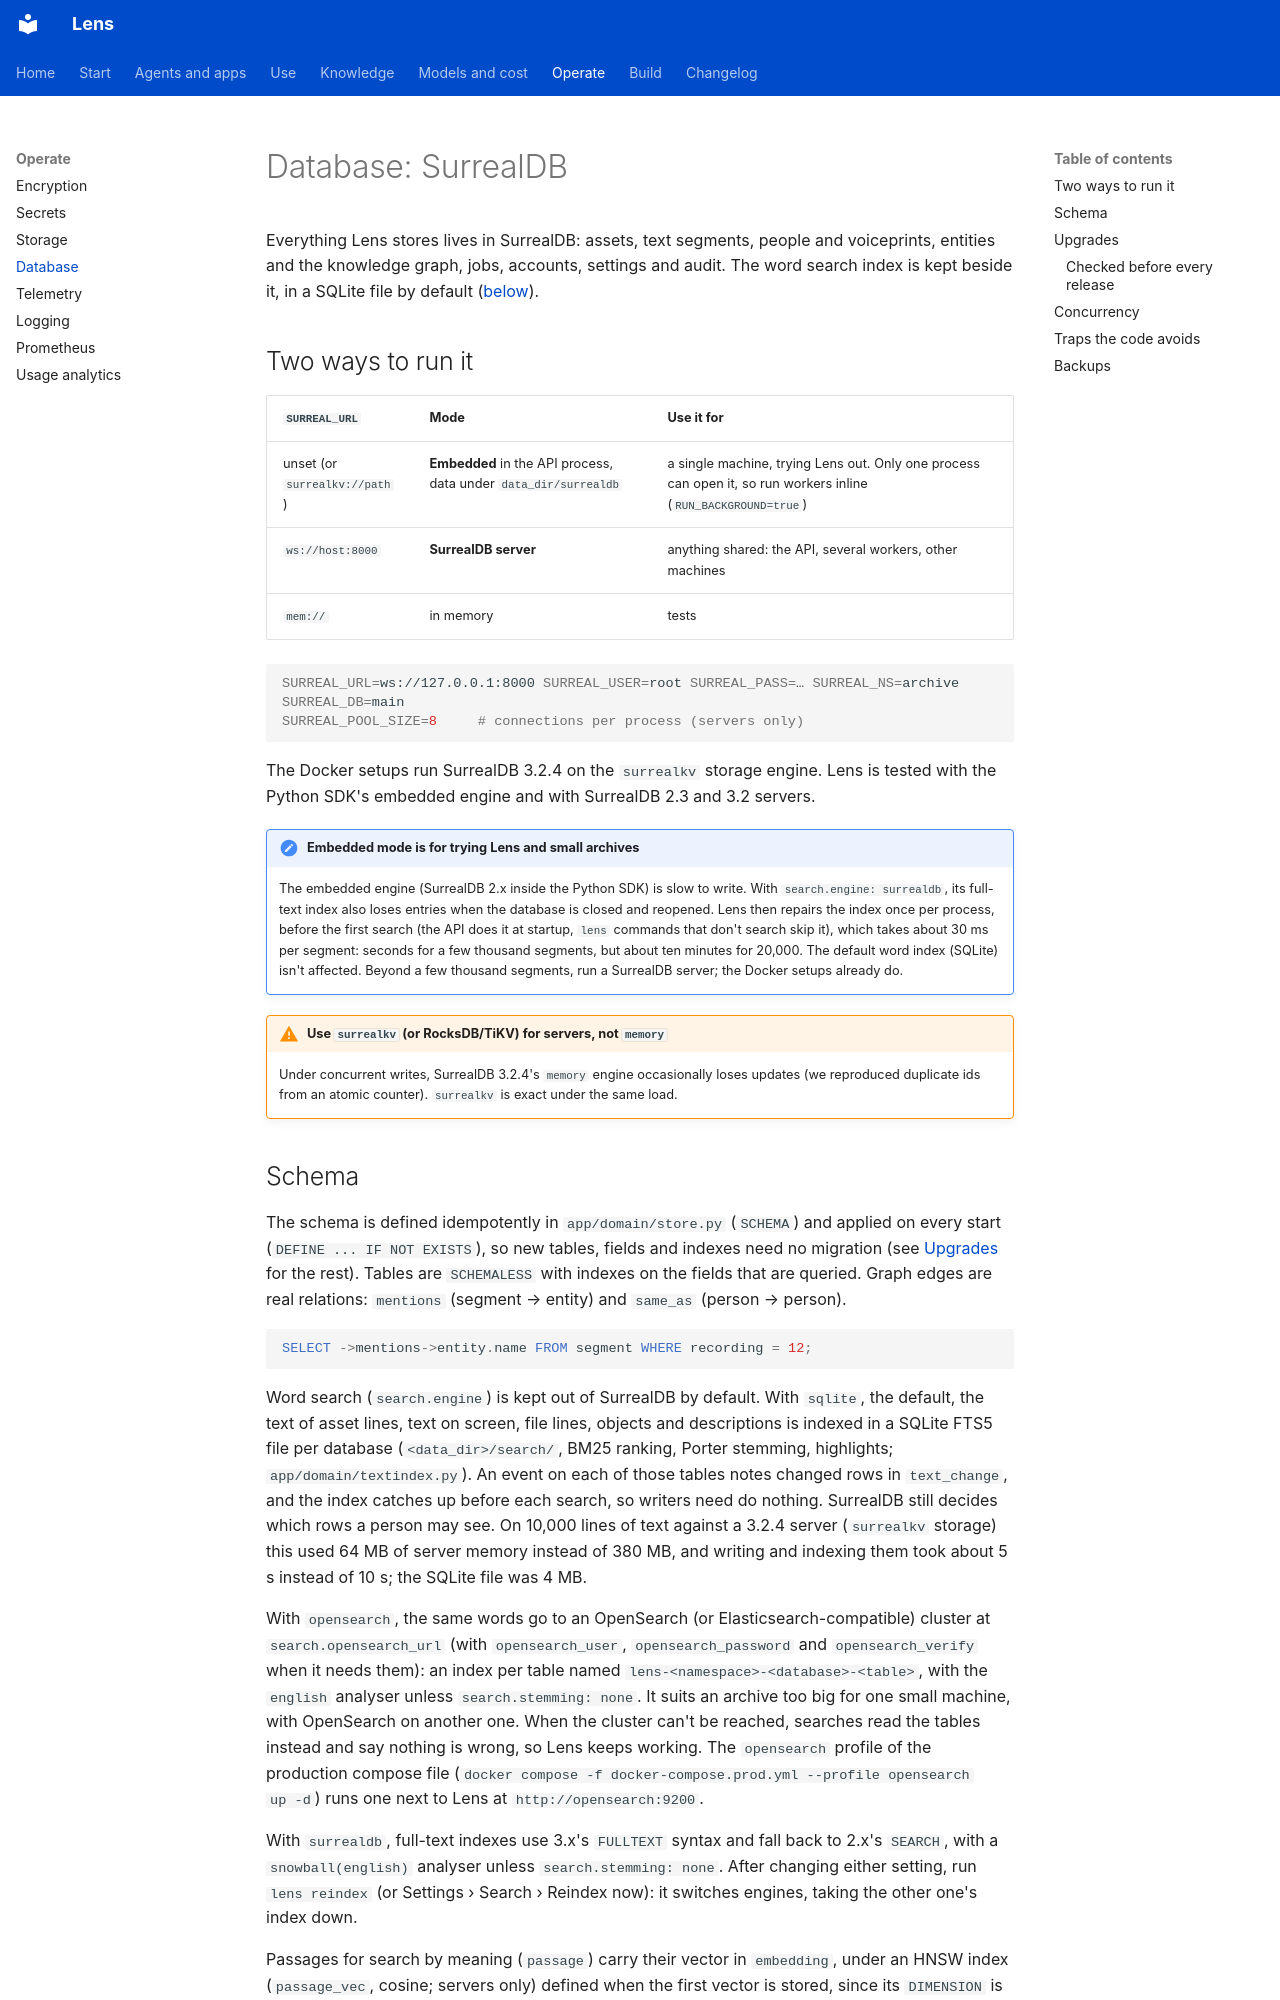

repository: adeelahmad/lense · page: database/index.html · generator: mkdocs

# Database: SurrealDB

Everything Lens stores lives in SurrealDB: assets, text segments, people and voiceprints, entities and
the knowledge graph, jobs, accounts, settings and audit. The word search index is kept beside it, in a SQLite file by
default ([below](#schema)).

## Two ways to run it

| `SURREAL_URL` | Mode | Use it for |
|---|---|---|
| unset (or `surrealkv://path`) | **Embedded** in the API process, data under `data_dir/surrealdb` | a single machine, trying Lens out. Only one process can open it, so run workers inline (`RUN_BACKGROUND=true`) |
| `ws://host:8000` | **SurrealDB server** | anything shared: the API, several workers, other machines |
| `mem://` | in memory | tests |

```bash
SURREAL_URL=ws://127.0.0.1:8000 SURREAL_USER=root SURREAL_PASS=… SURREAL_NS=archive SURREAL_DB=main
SURREAL_POOL_SIZE=8     # connections per process (servers only)
```

The Docker setups run SurrealDB 3.2.4 on the `surrealkv` storage engine. Lens is tested with the Python SDK's embedded
engine and with SurrealDB 2.3 and 3.2 servers.

!!! note "Embedded mode is for trying Lens and small archives"
    The embedded engine (SurrealDB 2.x inside the Python SDK) is slow to write. With `search.engine: surrealdb`, its
    full-text index also loses entries when the database is closed and reopened. Lens then repairs the index once per
    process, before the first search (the API does it at startup, `lens` commands that don't search skip it), which
    takes about 30 ms per segment: seconds for a few thousand segments, but about ten minutes for 20,000.
    The default word index (SQLite) isn't affected. Beyond a few thousand segments, run a SurrealDB server; the Docker
    setups already do.

!!! warning "Use `surrealkv` (or RocksDB/TiKV) for servers, not `memory`"
    Under concurrent writes, SurrealDB 3.2.4's `memory` engine occasionally loses updates (we reproduced duplicate ids
    from an atomic counter). `surrealkv` is exact under the same load.
